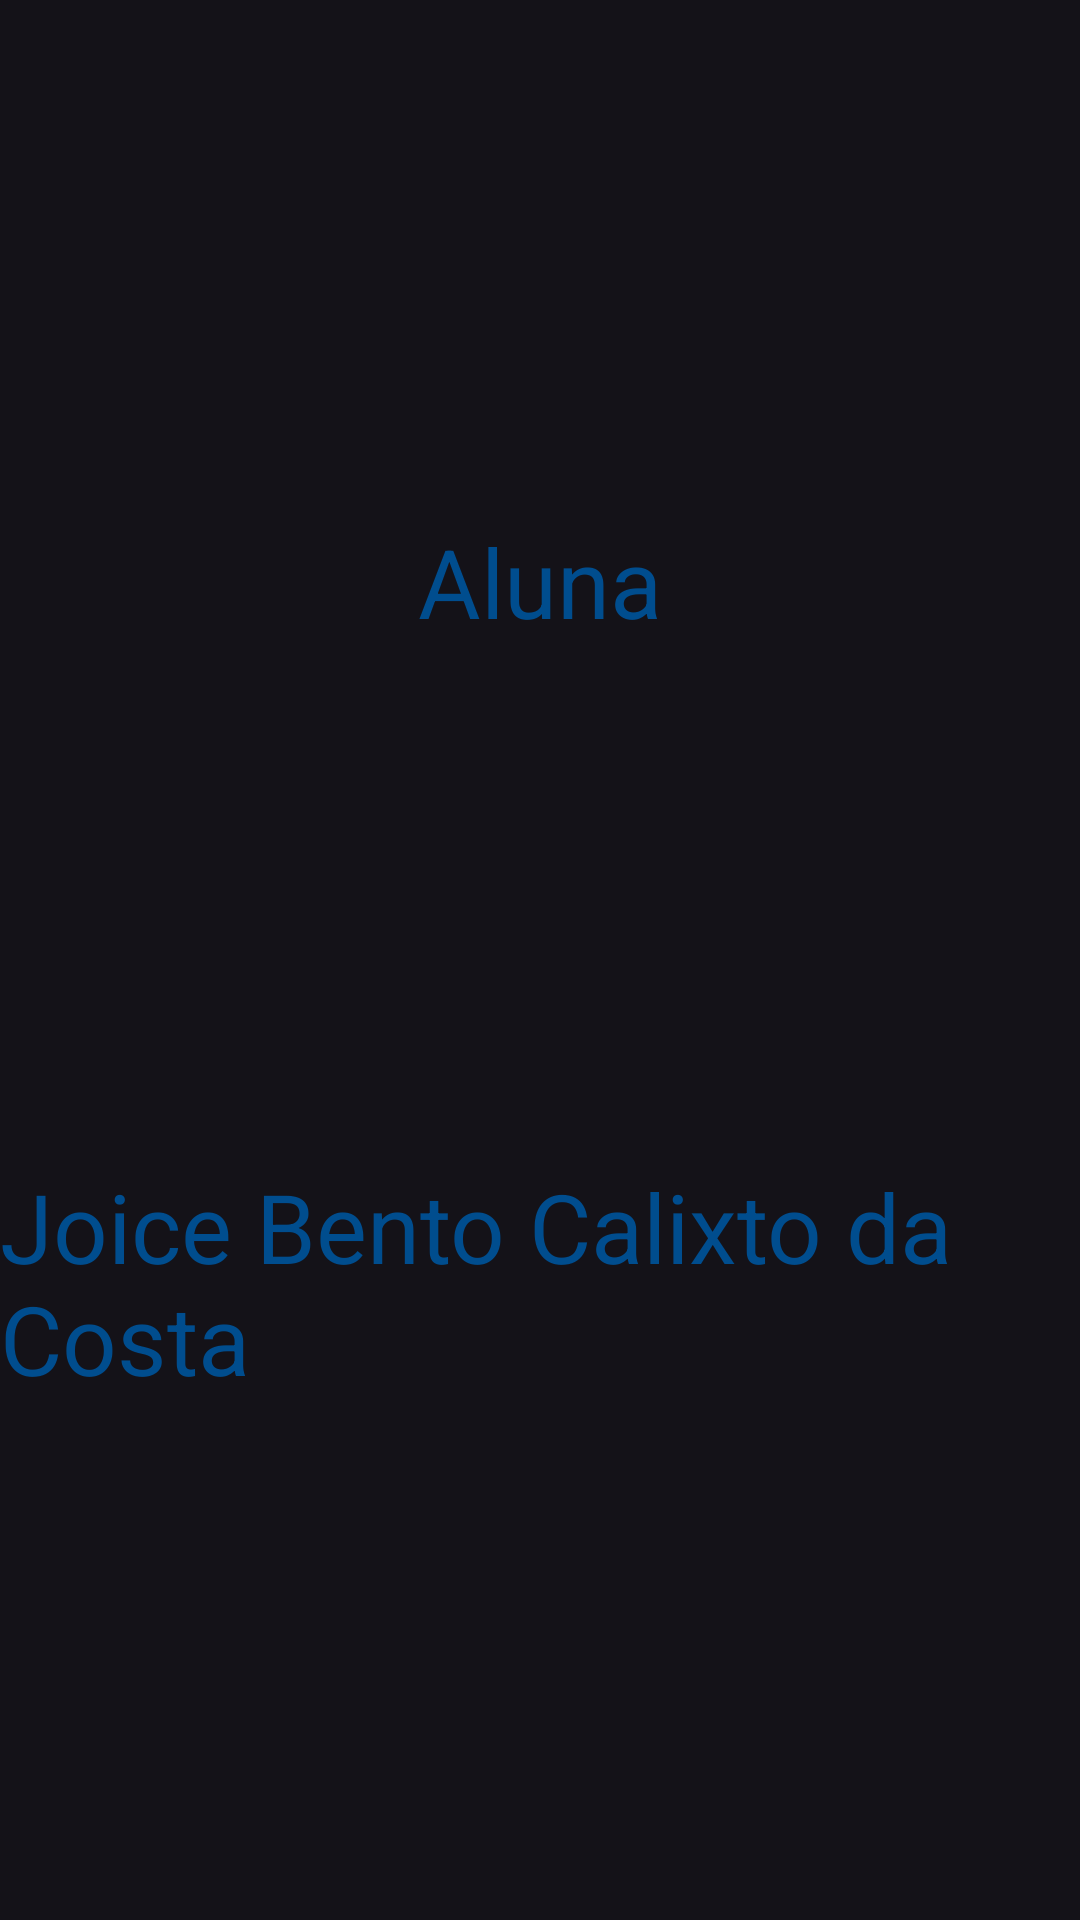

Layout XML and referenced resources for this Android screen:
<!-- AndroidManifest.xml: application theme Theme.ExercicioMenu -->
<!-- res/layout/fragment_aluna.xml -->
<?xml version="1.0" encoding="utf-8"?>
<androidx.constraintlayout.widget.ConstraintLayout xmlns:android="http://schemas.android.com/apk/res/android"
    xmlns:app="http://schemas.android.com/apk/res-auto"
    xmlns:tools="http://schemas.android.com/tools"
    android:layout_width="match_parent"
    android:layout_height="match_parent"
    tools:context=".AlunaFragment">


    <TextView
        android:id="@+id/textView2"
        android:layout_width="wrap_content"
        android:layout_height="wrap_content"
        android:text="Aluna"
        style="@style/TextoFragments"
        app:layout_constraintTop_toTopOf="parent"
        app:layout_constraintEnd_toEndOf="parent"
        app:layout_constraintStart_toStartOf="parent"
        app:layout_constraintBottom_toTopOf="@id/textView4"
        tools:layout_editor_absoluteX="321dp"
        tools:layout_editor_absoluteY="572dp" />

    <TextView
        android:id="@+id/textView4"
        android:layout_width="wrap_content"
        android:layout_height="wrap_content"
        android:text="Joice Bento Calixto da Costa"
        style="@style/TextoFragments"
        app:layout_constraintTop_toBottomOf="@id/textView2"
        app:layout_constraintEnd_toEndOf="parent"
        app:layout_constraintStart_toStartOf="parent"
        app:layout_constraintBottom_toBottomOf="parent"
        tools:layout_editor_absoluteX="290dp"
        tools:layout_editor_absoluteY="605dp" />


</androidx.constraintlayout.widget.ConstraintLayout>
<!-- resources referenced by this layout -->
<resources>
  <style name="TextoFragments" parent="TextAppearance.AppCompat.Body1">
          <item name="android:textColor">@color/blue</item>
          <item name="android:textSize">32sp</item>
      </style>
  <style name="Theme.ExercicioMenu" parent="Base.Theme.ExercicioMenu" />
  <color name="blue">#004D8E</color>
  <style name="Base.Theme.ExercicioMenu" parent="Theme.Material3.Dark.NoActionBar">
          <item name="colorPrimary">@color/blue</item>
          <item name="colorPrimaryVariant">@color/blueVariant</item>
          <item name="android:statusBarColor">@color/blue</item>
      </style>
  <color name="blueVariant">#013866</color>
</resources>
